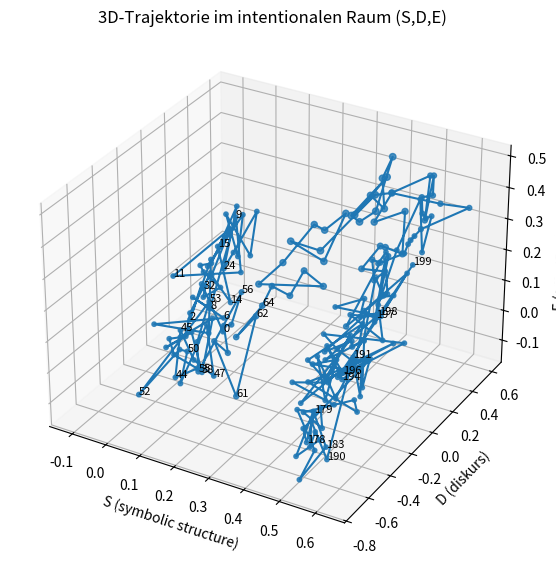
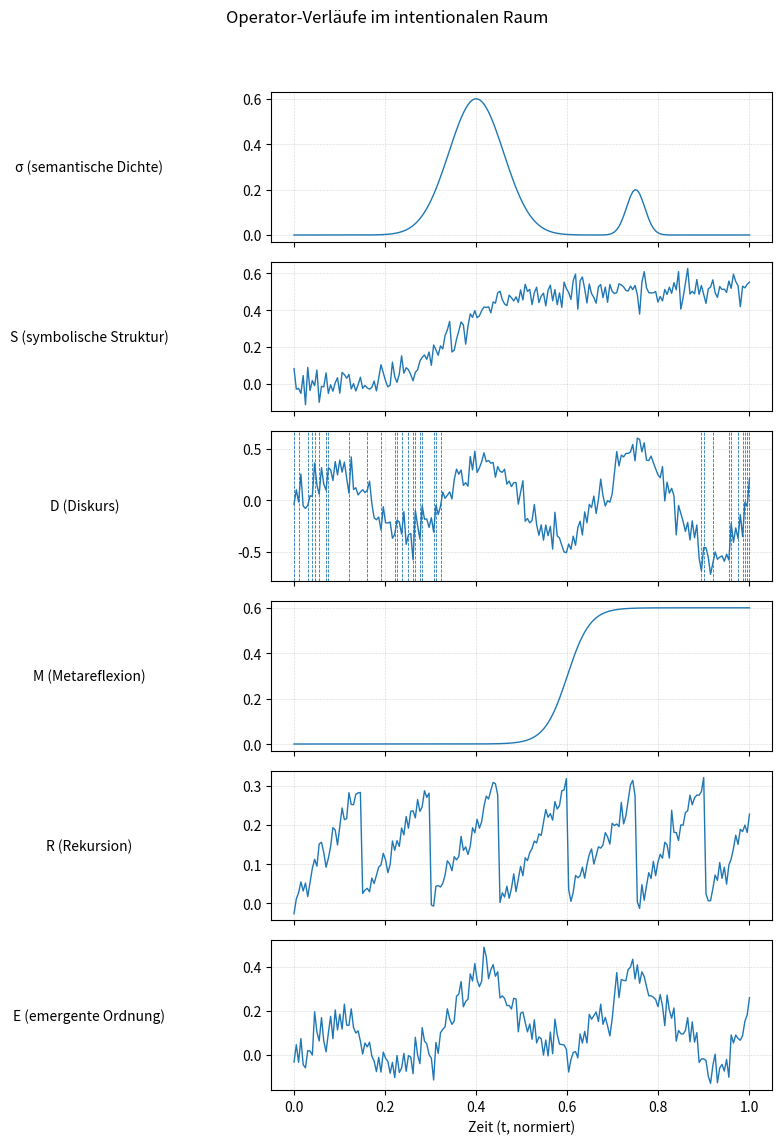

Generate these figures, in order, with matplotlib:
import numpy as np
import matplotlib.pyplot as plt
from mpl_toolkits.mplot3d import Axes3D

np.random.seed(1)

# Zeitachse
T = 200
t = np.linspace(0, 1, T)

# Operatoren simulieren (synthetische Verläufe)
sigma = 0.6 * np.exp(-((t - 0.4) ** 2) / (2 * 0.06 ** 2)) + 0.2 * np.exp(-((t - 0.75) ** 2) / (2 * 0.02 ** 2))
S = 0.5 / (1 + np.exp(-20 * (t - 0.35))) + 0.05 * np.random.randn(T)       # Symbolische Struktur
D = 0.4 * np.sin(6 * np.pi * t) * (0.5 + t) + 0.1 * np.random.randn(T)     # Diskurs
M = 0.6 / (1 + np.exp(-40 * (t - 0.6)))                                    # Metareflexion
R = 0.3 * (t % 0.15) / 0.15 + 0.02 * np.random.randn(T)                    # Rekursion
E = 0.25 * S + 0.35 * D + 0.25 * R + 0.15 * sigma + 0.03 * np.random.randn(T)  # Emergenz

# Intentionaler Vektor
I = np.vstack([sigma, S, D, M, R, E]).T  # Shape (T,6)

# Diagnostik: steigender Diskurs bei stagnierender Reflexion
dD_dt = np.gradient(D, t)
dM_dt = np.gradient(M, t)
rising_discourse = dD_dt > np.percentile(dD_dt, 75)
stagnant_reflex = np.abs(dM_dt) < 0.5 * np.median(np.abs(dM_dt))
diagnostic_points = np.where(rising_discourse & stagnant_reflex)[0]

# --- Grafik 1: 3D-Trajektorie ---
fig = plt.figure(figsize=(15, 15))
ax3d = fig.add_subplot(2, 1, 1, projection='3d')

ax3d.plot(I[:,1], I[:,2], I[:,5], linewidth=1.5)  # (S,D,E)
ax3d.scatter(I[:,1], I[:,2], I[:,5], s=20 * (0.5 + sigma), alpha=0.8)

ax3d.set_xlabel('S (symbolic structure)')
ax3d.set_ylabel('D (diskurs)')
ax3d.set_zlabel('E (emergent order)')
ax3d.set_title('3D-Trajektorie im intentionalen Raum (S,D,E)')

# Annotiere diagnostische Punkte
for idx in diagnostic_points:
    ax3d.text(I[idx,1], I[idx,2], I[idx,5], f'{idx}', fontsize=8)

# --- Grafik 2: Zeitreihen aller Operatoren ---
operators = {
    'σ (semantische Dichte)': sigma,
    'S (symbolische Struktur)': S,
    'D (Diskurs)': D,
    'M (Metareflexion)': M,
    'R (Rekursion)': R,
    'E (emergente Ordnung)': E
}

fig_ts, axes = plt.subplots(len(operators), 1, figsize=(8, 12), sharex=True)
fig_ts.suptitle('Operator-Verläufe im intentionalen Raum')

for ax, (label, series) in zip(axes, operators.items()):
    ax.plot(t, series, linewidth=1)
    ax.set_ylabel(label, rotation=0, labelpad=110, va='center')
    if label.startswith('D ('):
        for idx in diagnostic_points:
            ax.axvline(t[idx], linestyle='--', linewidth=0.6)
    ax.grid(True, linestyle=':', linewidth=0.4)

axes[-1].set_xlabel('Zeit (t, normiert)')
plt.tight_layout(rect=[0, 0.03, 1, 0.95])
plt.show()

# --- Diagnostische Zusammenfassung ---
print("Diagnostische Zusammenfassung:")
print(f"Gesamtanzahl Zeitpunkte: {T}")
print(f"Gefundene kritische Punkte: {len(diagnostic_points)}")
if len(diagnostic_points) > 0:
    print("Indizes:", diagnostic_points.tolist())
